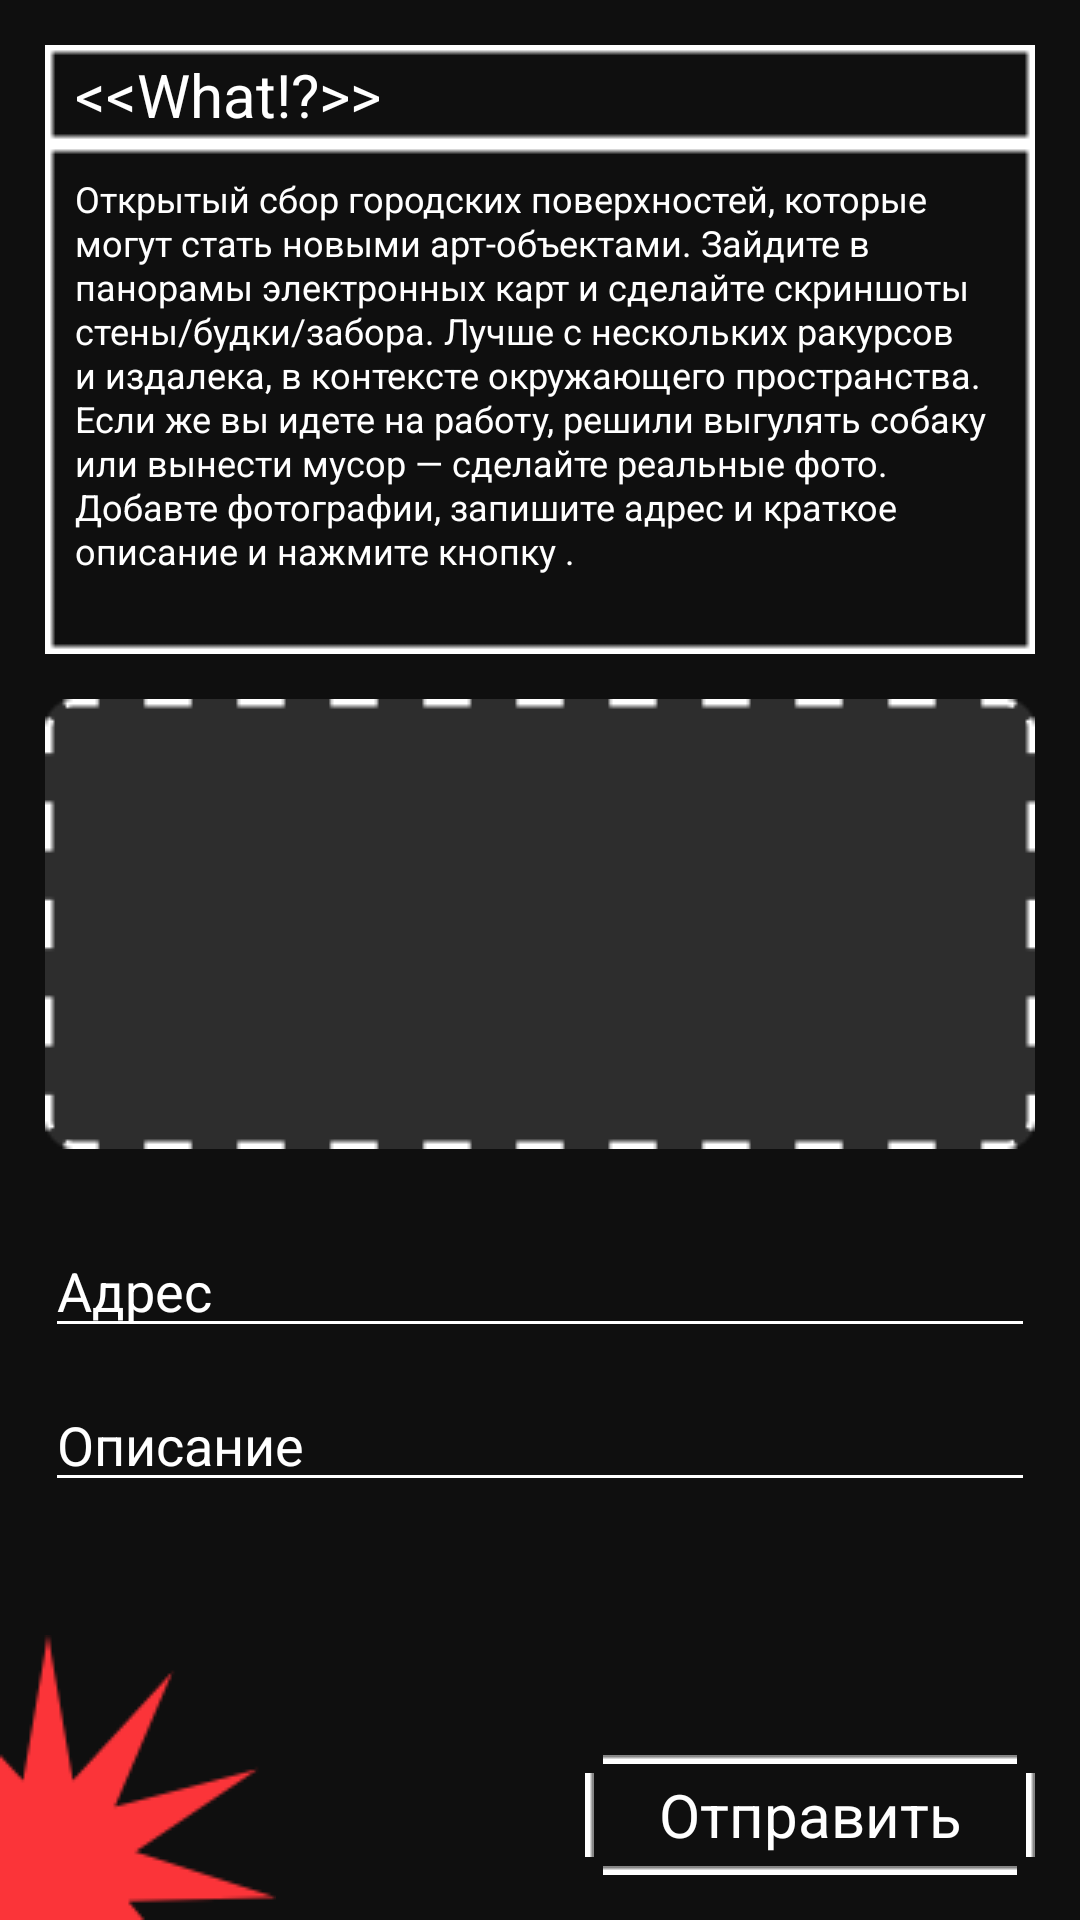

The Android layout XML behind this screen, and the referenced resources:
<!-- AndroidManifest.xml: application theme Theme.STENOGRAFFIA -->
<!-- res/layout/fragment_surface_exchange.xml -->
<?xml version="1.0" encoding="utf-8"?>
<androidx.constraintlayout.widget.ConstraintLayout xmlns:android="http://schemas.android.com/apk/res/android"
    xmlns:app="http://schemas.android.com/apk/res-auto"
    xmlns:tools="http://schemas.android.com/tools"
    android:layout_width="match_parent"
    android:layout_height="match_parent"
    android:background="@color/black"
    tools:context=".ui.surfaceExchange.SurfaceExchangeFragment">

    <ImageView
        android:layout_width="wrap_content"
        android:layout_height="wrap_content"
        android:src="@drawable/image_2"
        app:layout_constraintBottom_toBottomOf="parent"
        app:layout_constraintStart_toStartOf="parent" />

    <LinearLayout
        android:id="@+id/what_frame"
        android:layout_width="match_parent"
        android:layout_height="wrap_content"
        android:layout_margin="15dp"
        android:orientation="vertical"
        app:layout_constraintEnd_toEndOf="parent"
        app:layout_constraintStart_toStartOf="parent"
        app:layout_constraintTop_toTopOf="parent">

        <FrameLayout
            android:layout_width="match_parent"
            android:layout_height="wrap_content"
            android:background="@drawable/frame_what_block"
            android:orientation="horizontal">

            <TextView
                style="@style/text"
                android:layout_width="wrap_content"
                android:layout_height="wrap_content"
                android:layout_gravity="center_vertical|start"
                android:layout_marginHorizontal="10dp"
                android:text="@string/what_title"
                android:textSize="20sp" />

            <Button
                android:id="@+id/btn_what_block"
                android:layout_width="30dp"
                android:layout_height="30dp"
                android:layout_gravity="end"
                android:background="@drawable/selector_btn_what_block" />

        </FrameLayout>

        <FrameLayout
            android:id="@+id/what_text_block"
            android:layout_width="match_parent"
            android:layout_height="wrap_content"
            android:background="@drawable/frame_what_text"
            android:padding="10dp">

            <TextView
                style="@style/text"
                android:layout_width="match_parent"
                android:layout_height="wrap_content"
                android:lineSpacingExtra="0.5dp"
                android:text="@string/what_text"
                android:textSize="12sp" />

        </FrameLayout>

    </LinearLayout>

    <ImageButton
        android:id="@+id/btn_add_photos_surface"
        android:layout_width="match_parent"
        android:layout_height="150dp"
        android:layout_margin="15dp"
        android:background="@drawable/bg_add_photos_surface"
        android:src="@drawable/ic_add"
        app:layout_constraintEnd_toEndOf="parent"
        app:layout_constraintStart_toStartOf="parent"
        app:layout_constraintTop_toBottomOf="@id/what_frame" />

    <EditText
        android:id="@+id/address"
        style="@style/edit_text"
        android:layout_marginHorizontal="15dp"
        android:layout_marginTop="25dp"
        android:hint="@string/hint_address"
        android:textSize="18sp"
        app:layout_constraintEnd_toEndOf="parent"
        app:layout_constraintStart_toStartOf="parent"
        app:layout_constraintTop_toBottomOf="@+id/btn_add_photos_surface" />

    <EditText
        android:id="@+id/description"
        style="@style/edit_text"
        android:layout_marginHorizontal="15dp"
        android:layout_marginTop="10dp"
        android:hint="@string/hint_description"
        android:textSize="18sp"
        app:layout_constraintEnd_toEndOf="parent"
        app:layout_constraintStart_toStartOf="parent"
        app:layout_constraintTop_toBottomOf="@+id/address" />

    <Button
        android:id="@+id/btn_send"
        style="@style/btn_text"
        android:layout_width="150dp"
        android:layout_height="40dp"
        android:layout_margin="15dp"
        android:text="@string/send"
        android:textSize="20sp"
        app:layout_constraintBottom_toBottomOf="parent"
        app:layout_constraintEnd_toEndOf="parent" />

</androidx.constraintlayout.widget.ConstraintLayout>
<!-- resources referenced by this layout -->
<resources>
  <color name="black">#0F0F0F</color>
  <!-- drawable bg_add_photos_surface: png bitmap (drawable, 1457 bytes) -->
  <!-- drawable frame_what_block: png bitmap (drawable, 276 bytes) -->
  <!-- drawable frame_what_text: png bitmap (drawable, 704 bytes) -->
  <!-- drawable image_2: png bitmap (drawable, 2528 bytes) -->
  <!-- drawable selector_btn_what_block (drawable) -->
  <?xml version="1.0" encoding="utf-8"?>
  <selector xmlns:android="http://schemas.android.com/apk/res/android">
      <item android:state_activated="true" android:drawable="@drawable/ic_arrow_down"/>
      <item android:drawable="@drawable/ic_close"/>
  </selector>
  <string name="hint_address">Адрес</string>
  <string name="hint_description">Описание</string>
  <string name="send">Отправить</string>
  <string name="what_text">Открытый сбор городских поверхностей, которые могут
          стать новыми арт-объектами.<br /><br />
          Зайдите в панорамы электронных карт и сделайте скриншоты стены/будки/забора.
          Лучше с нескольких ракурсов и издалека, в контексте окружающего
          пространства. Если же вы идете на работу, решили выгулять собаку
          или вынести мусор — сделайте реальные фото.<br /><br />
          Добавте фотографии, запишите адрес и краткое
          описание и нажмите кнопку &lt;Отправить&gt;.</string>
  <string name="what_title">&lt;&lt;What!?&gt;&gt;</string>
  <style name="btn_text">
          <item name="android:textColor">@color/white</item>
          <item name="fontFamily">@font/roboto</item>
          <item name="android:textAllCaps">false</item>
          <item name="android:background">@drawable/bg_btn</item>
      </style>
  <style name="edit_text">
          <item name="android:layout_width">match_parent</item>
          <item name="android:layout_height">wrap_content</item>
          <item name="android:textColor">@color/white</item>
          <item name="fontFamily">@font/roboto</item>
          <item name="android:textColorLink">@color/white</item>
          <item name="android:textColorHint">@color/white</item>
          <item name="android:textColorHighlight">@color/gray</item>
          <item name="backgroundTint">@color/white</item>
      </style>
  <style name="text">
          <item name="android:layout_width">match_parent</item>
          <item name="android:layout_height">wrap_content</item>
          <item name="android:textColor">@color/white</item>
          <item name="fontFamily">@font/roboto</item>
      </style>
  <style name="Theme.STENOGRAFFIA" parent="Theme.AppCompat.Light.NoActionBar">
          
          <item name="colorPrimary">@color/black</item>
          <item name="colorPrimaryVariant">@color/black</item>
          <item name="colorOnPrimary">@color/white</item>
          
          <item name="colorSecondary">@color/black</item>
          <item name="colorSecondaryVariant">@color/black</item>
          <item name="colorOnSecondary">@color/black</item>
          
          <item name="android:statusBarColor" tools:targetApi="l">?attr/colorPrimaryVariant</item>
          
          <item name="colorControlActivated">@color/white</item>
          <item name="colorControlHighlight">@color/white</item>
      </style>
  <color name="white">#FFFFFFFF</color>
  <!-- drawable bg_btn (drawable) -->
  <?xml version="1.0" encoding="utf-8"?>
  <layer-list xmlns:android="http://schemas.android.com/apk/res/android">
      <item android:gravity="top" android:drawable="@drawable/line" android:start="6dp" android:end="6dp"/>
      <item android:gravity="bottom" android:drawable="@drawable/line" android:start="6dp" android:end="6dp"/>
      <item android:gravity="start" android:drawable="@drawable/line_h" android:top="6dp" android:bottom="6dp"/>
      <item android:gravity="end" android:drawable="@drawable/line_h" android:top="6dp" android:bottom="6dp"/>
  </layer-list>
  <color name="gray">#2D2D2D</color>
  <!-- drawable line: png bitmap (drawable, 145 bytes) -->
  <!-- drawable line_h: png bitmap (drawable, 151 bytes) -->
</resources>
